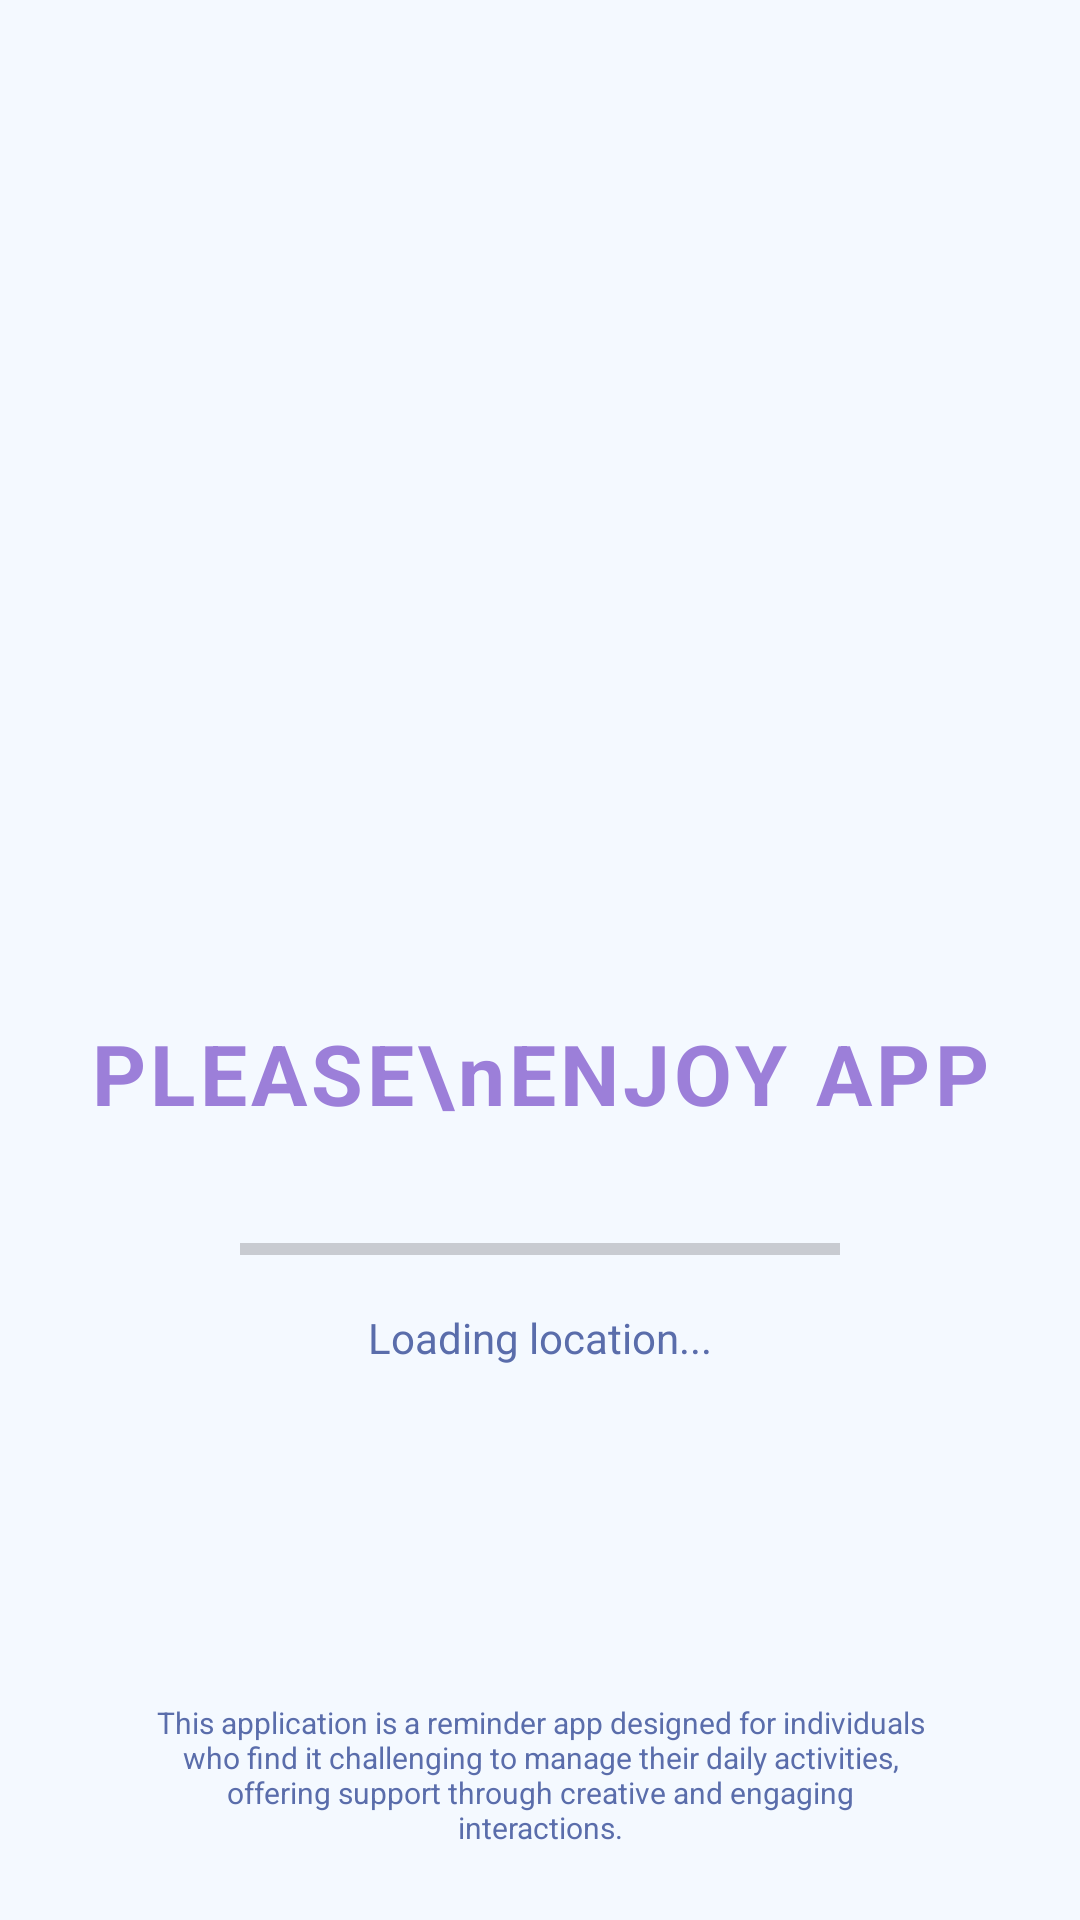

Here is an Android app screen rendered from its layout file. Give the layout XML and the strings, colors and styles it references.
<!-- AndroidManifest.xml: application theme Theme.Calmicart -->
<!-- res/layout/activity_splash_screen.xml -->
<?xml version="1.0" encoding="utf-8"?>
<androidx.constraintlayout.widget.ConstraintLayout xmlns:android="http://schemas.android.com/apk/res/android"
    xmlns:app="http://schemas.android.com/apk/res-auto"
    xmlns:tools="http://schemas.android.com/tools"
    android:layout_width="match_parent"
    android:layout_height="match_parent"
    android:background="#F4F9FF">

    <ImageView
        android:id="@+id/img_cat"
        android:layout_width="200dp"
        android:layout_height="200dp"
        android:src="@drawable/cat_splash"
        app:layout_constraintBottom_toTopOf="@+id/tv_title"
        app:layout_constraintEnd_toEndOf="parent"
        app:layout_constraintStart_toStartOf="parent"
        app:layout_constraintTop_toTopOf="parent"
        app:layout_constraintVertical_chainStyle="packed"
        app:layout_constraintVertical_bias="0.4" />

    <TextView
        android:id="@+id/tv_title"
        android:layout_width="wrap_content"
        android:layout_height="wrap_content"
        android:layout_marginTop="16dp"
        android:text="PLEASE\nENJOY APP"
        android:textAlignment="center"
        android:textColor="#9C7FD9"
        android:textSize="28sp"
        android:textStyle="bold"
        android:letterSpacing="0.05"
        android:lineSpacingExtra="0dp"
        app:layout_constraintBottom_toTopOf="@+id/progressBar"
        app:layout_constraintEnd_toEndOf="parent"
        app:layout_constraintStart_toStartOf="parent"
        app:layout_constraintTop_toBottomOf="@+id/img_cat" />

    <ProgressBar
        android:id="@+id/progressBar"
        style="?android:attr/progressBarStyleHorizontal"
        android:layout_width="200dp"
        android:layout_height="wrap_content"
        android:layout_marginTop="32dp"
        android:indeterminate="false"
        android:max="100"
        android:progress="0"
        android:progressTint="#B280FF"
        app:layout_constraintBottom_toTopOf="@+id/tv_loading"
        app:layout_constraintEnd_toEndOf="parent"
        app:layout_constraintStart_toStartOf="parent"
        app:layout_constraintTop_toBottomOf="@+id/tv_title" />

    <TextView
        android:id="@+id/tv_loading"
        android:layout_width="wrap_content"
        android:layout_height="wrap_content"
        android:layout_marginTop="12dp"
        android:text="Loading location..."
        android:textColor="#5A6DAB"
        android:textSize="14sp"
        app:layout_constraintBottom_toBottomOf="parent"
        app:layout_constraintEnd_toEndOf="parent"
        app:layout_constraintStart_toStartOf="parent"
        app:layout_constraintTop_toBottomOf="@+id/progressBar" />

    <TextView
        android:id="@+id/tv_desc"
        android:layout_width="0dp"
        android:layout_height="wrap_content"
        android:layout_marginHorizontal="50dp"
        android:layout_marginBottom="24dp"
        android:gravity="center"
        android:text="This application is a reminder app designed for individuals who find it challenging to manage their daily activities, offering support through creative and engaging interactions."
        android:textColor="#5A6DAB"
        android:textSize="10sp"
        app:layout_constraintBottom_toBottomOf="parent"
        app:layout_constraintEnd_toEndOf="parent"
        app:layout_constraintStart_toStartOf="parent" />

</androidx.constraintlayout.widget.ConstraintLayout>
<!-- resources referenced by this layout -->
<resources>
  <style name="Theme.Calmicart" parent="Theme.Material3.DayNight.NoActionBar">
          
      </style>
</resources>
